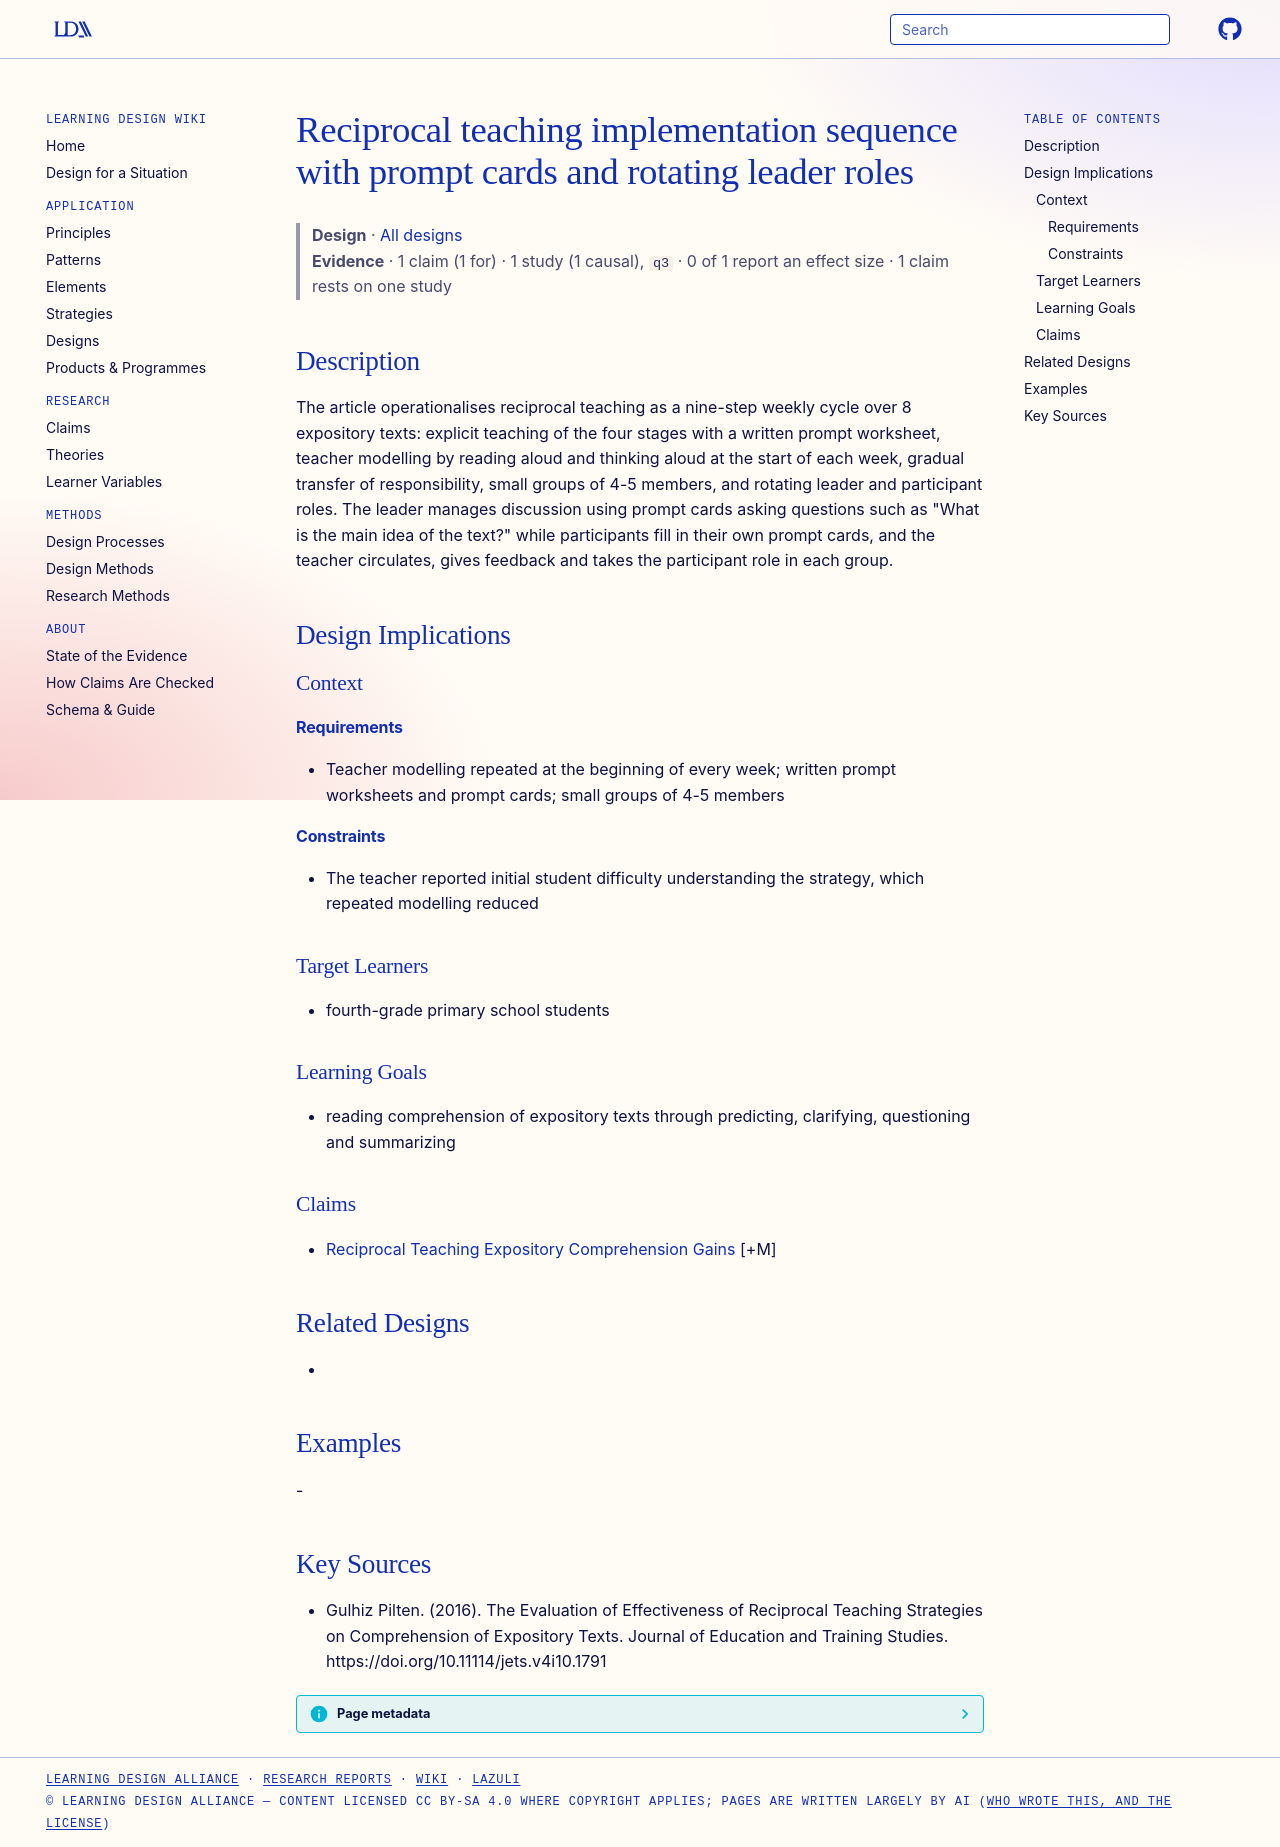

repository: Learning-Design-Alliance/learning-wiki · page: designs/reciprocal-teaching-implementation-sequence/index.html · generator: mkdocs

---
type: design
id: reciprocal-teaching-implementation-sequence
title: Reciprocal teaching implementation sequence with prompt cards and rotating leader roles
description: "The article operationalises reciprocal teaching as a nine-step weekly cycle over 8 expository texts: explicit teaching of the four stages with a written prompt worksheet, teacher modelling by reading aloud and thinkin..."
status: review
generated:
  by: "process:settle-candidates"
  at: 2026-11-02
sources:
  - id: gulhiz-pilten-2016
    resource: "https://doi.org/10.11114/jets.v4i10.1791"
    title: "Gulhiz Pilten. (2016). The Evaluation of Effectiveness of Reciprocal Teaching Strategies on Comprehension of Expository Texts. Journal of Education and Training Studies. https://doi.org/10.11114/jets.v4i10.1791"
    author: Gulhiz Pilten
---

# Reciprocal teaching implementation sequence with prompt cards and rotating leader roles

> **Design** · [All designs](index.md)
> **Evidence** · 1 claim (1 for) · 1 study (1 causal), `q3` · 0 of 1 report an effect size · 1 claim rests on one study

## Description
The article operationalises reciprocal teaching as a nine-step weekly cycle over 8 expository texts: explicit teaching of the four stages with a written prompt worksheet, teacher modelling by reading aloud and thinking aloud at the start of each week, gradual transfer of responsibility, small groups of 4-5 members, and rotating leader and participant roles. The leader manages discussion using prompt cards asking questions such as "What is the main idea of the text?" while participants fill in their own prompt cards, and the teacher circulates, gives feedback and takes the participant role in each group.

## Design Implications

### Context
#### Requirements
- Teacher modelling repeated at the beginning of every week; written prompt worksheets and prompt cards; small groups of 4-5 members
#### Constraints
- The teacher reported initial student difficulty understanding the strategy, which repeated modelling reduced

### Target Learners
- fourth-grade primary school students

### Learning Goals
- reading comprehension of expository texts through predicting, clarifying, questioning and summarizing

### Claims
- [Reciprocal Teaching Expository Comprehension Gains](../claims/reciprocal-teaching-expository-comprehension-gains.md) [+M]

## Related Designs
- 

## Examples
-

## Key Sources
- Gulhiz Pilten. (2016). The Evaluation of Effectiveness of Reciprocal Teaching Strategies on Comprehension of Expository Texts. Journal of Education and Training Studies. https://doi.org/10.11114/jets.v4i10.1791
